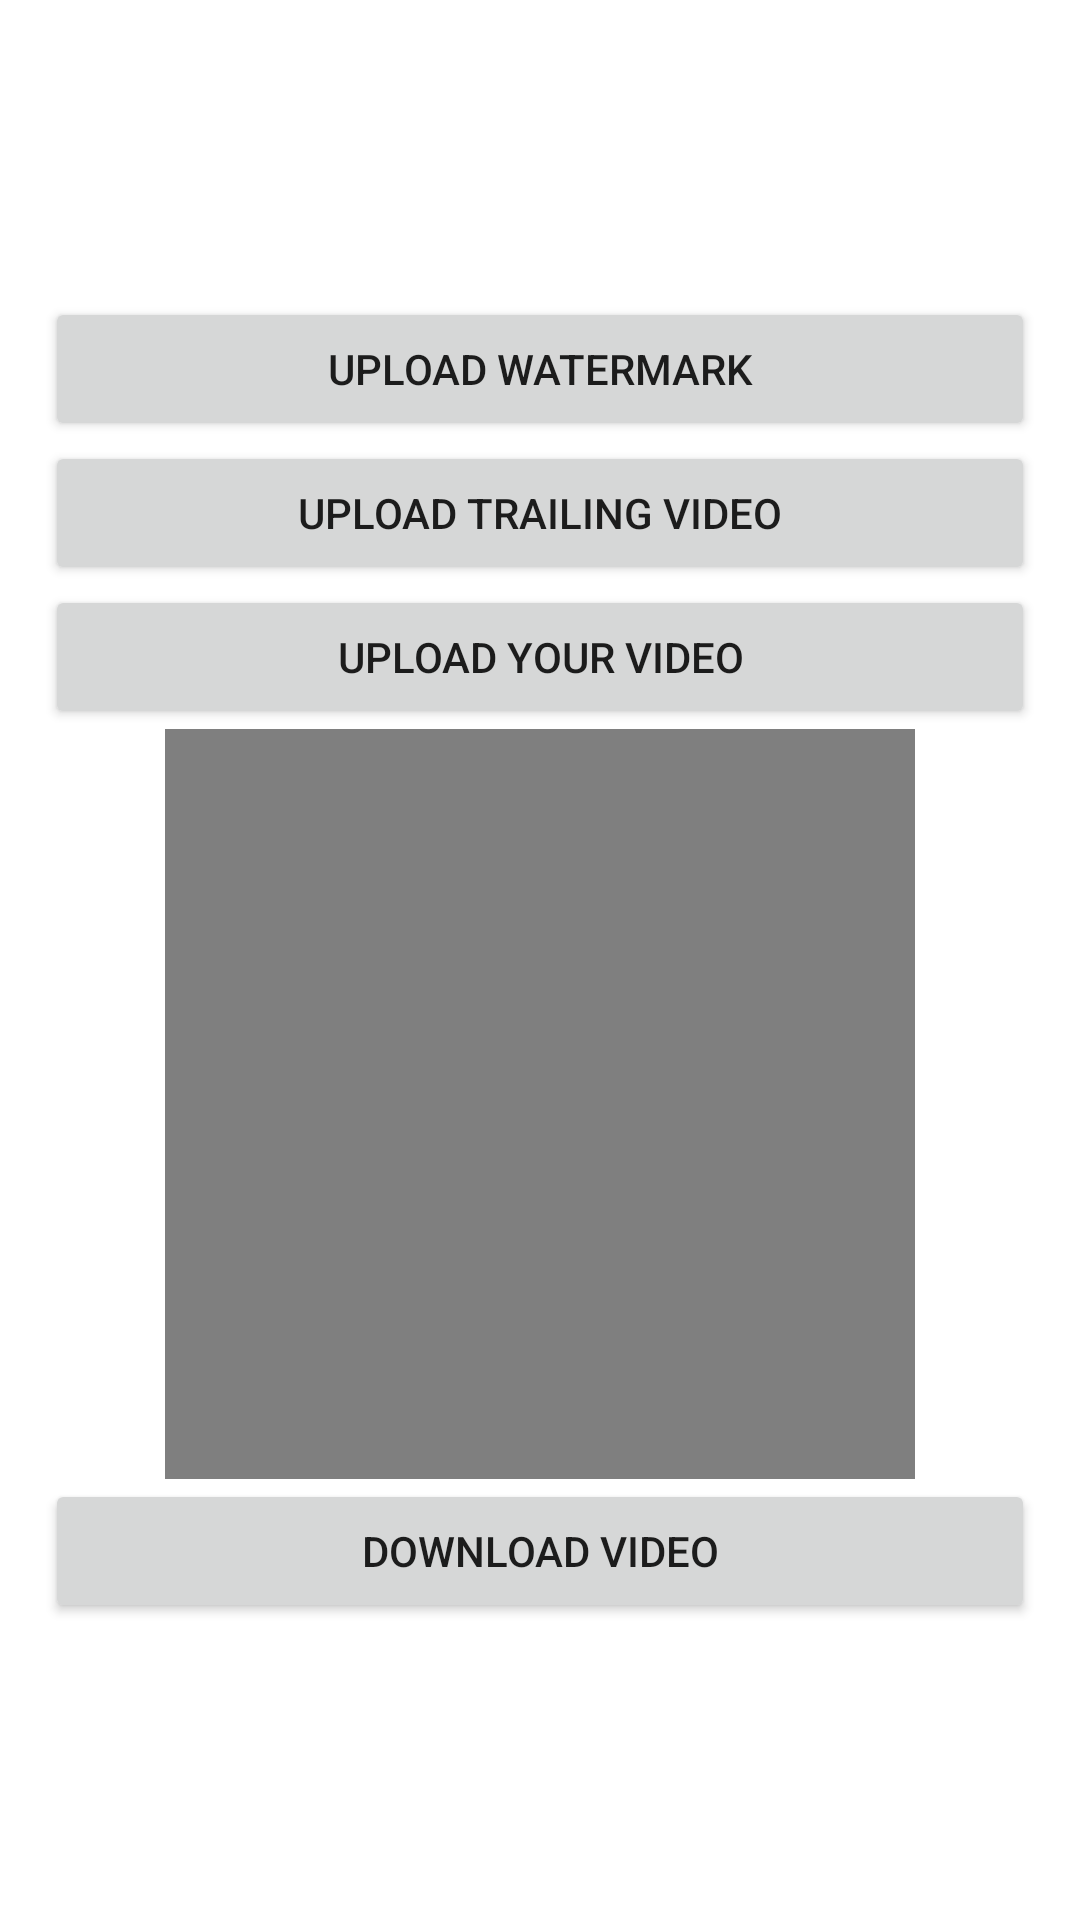

The Android layout XML behind this screen, and the referenced resources:
<!-- AndroidManifest.xml: application theme Theme.Watermarks -->
<!-- res/layout/activity_video.xml -->
<?xml version="1.0" encoding="utf-8"?>
<RelativeLayout xmlns:android="http://schemas.android.com/apk/res/android"
    xmlns:app="http://schemas.android.com/apk/res-auto"
    xmlns:tools="http://schemas.android.com/tools"
    android:layout_width="match_parent"
    android:layout_height="match_parent"
    tools:context=".VideoActivity">

    <ImageView
        android:layout_width="match_parent"
        android:layout_height="match_parent"
        android:scaleType="centerCrop"
        android:src="@drawable/bg"/>

    <LinearLayout
        android:layout_width="match_parent"
        android:layout_height="match_parent"
        android:layout_margin="15dp"
        android:gravity="center"
        android:orientation="vertical">

        <androidx.appcompat.widget.AppCompatButton
            android:id="@+id/uploadWatermarkBtn"
            android:layout_width="match_parent"
            android:layout_height="wrap_content"
            android:text="Upload Watermark"/>

        <androidx.appcompat.widget.AppCompatButton
            android:id="@+id/uploadTrailingVidBtn"
            android:layout_width="match_parent"
            android:layout_height="wrap_content"
            android:text="Upload Trailing Video"/>

        <androidx.appcompat.widget.AppCompatButton
            android:id="@+id/uploadVidBtn"
            android:layout_width="match_parent"
            android:layout_height="wrap_content"
            android:text="Upload your Video"/>


        <VideoView
            android:id="@+id/videoDisp"
            android:layout_width="250dp"
            android:layout_height="250dp"
            android:scaleType="centerInside"/>

        <androidx.appcompat.widget.AppCompatButton
            android:id="@+id/downloadBtn"
            android:layout_width="match_parent"
            android:layout_height="wrap_content"
            android:text="Download Video"/>

    </LinearLayout>

</RelativeLayout>
<!-- resources referenced by this layout -->
<resources>
  <style name="Theme.Watermarks" parent="Theme.MaterialComponents.DayNight.DarkActionBar">
          
          <item name="colorPrimary">@color/purple_500</item>
          <item name="colorPrimaryVariant">@color/purple_700</item>
          <item name="colorOnPrimary">@color/white</item>
          
          <item name="colorSecondary">@color/teal_200</item>
          <item name="colorSecondaryVariant">@color/teal_700</item>
          <item name="colorOnSecondary">@color/black</item>
          
          <item name="android:statusBarColor" tools:targetApi="l">?attr/colorPrimaryVariant</item>
          
      </style>
  <!-- not gathered from this repository: default colours our renderer supplied (Android Studio template values) -->
  <color name="purple_500">#FF6200EE</color>
  <color name="purple_700">#FF3700B3</color>
  <color name="teal_200">#FF03DAC5</color>
  <color name="teal_700">#FF018786</color>
  <color name="black">#FF000000</color>
  <color name="white">#FFFFFFFF</color>
</resources>
